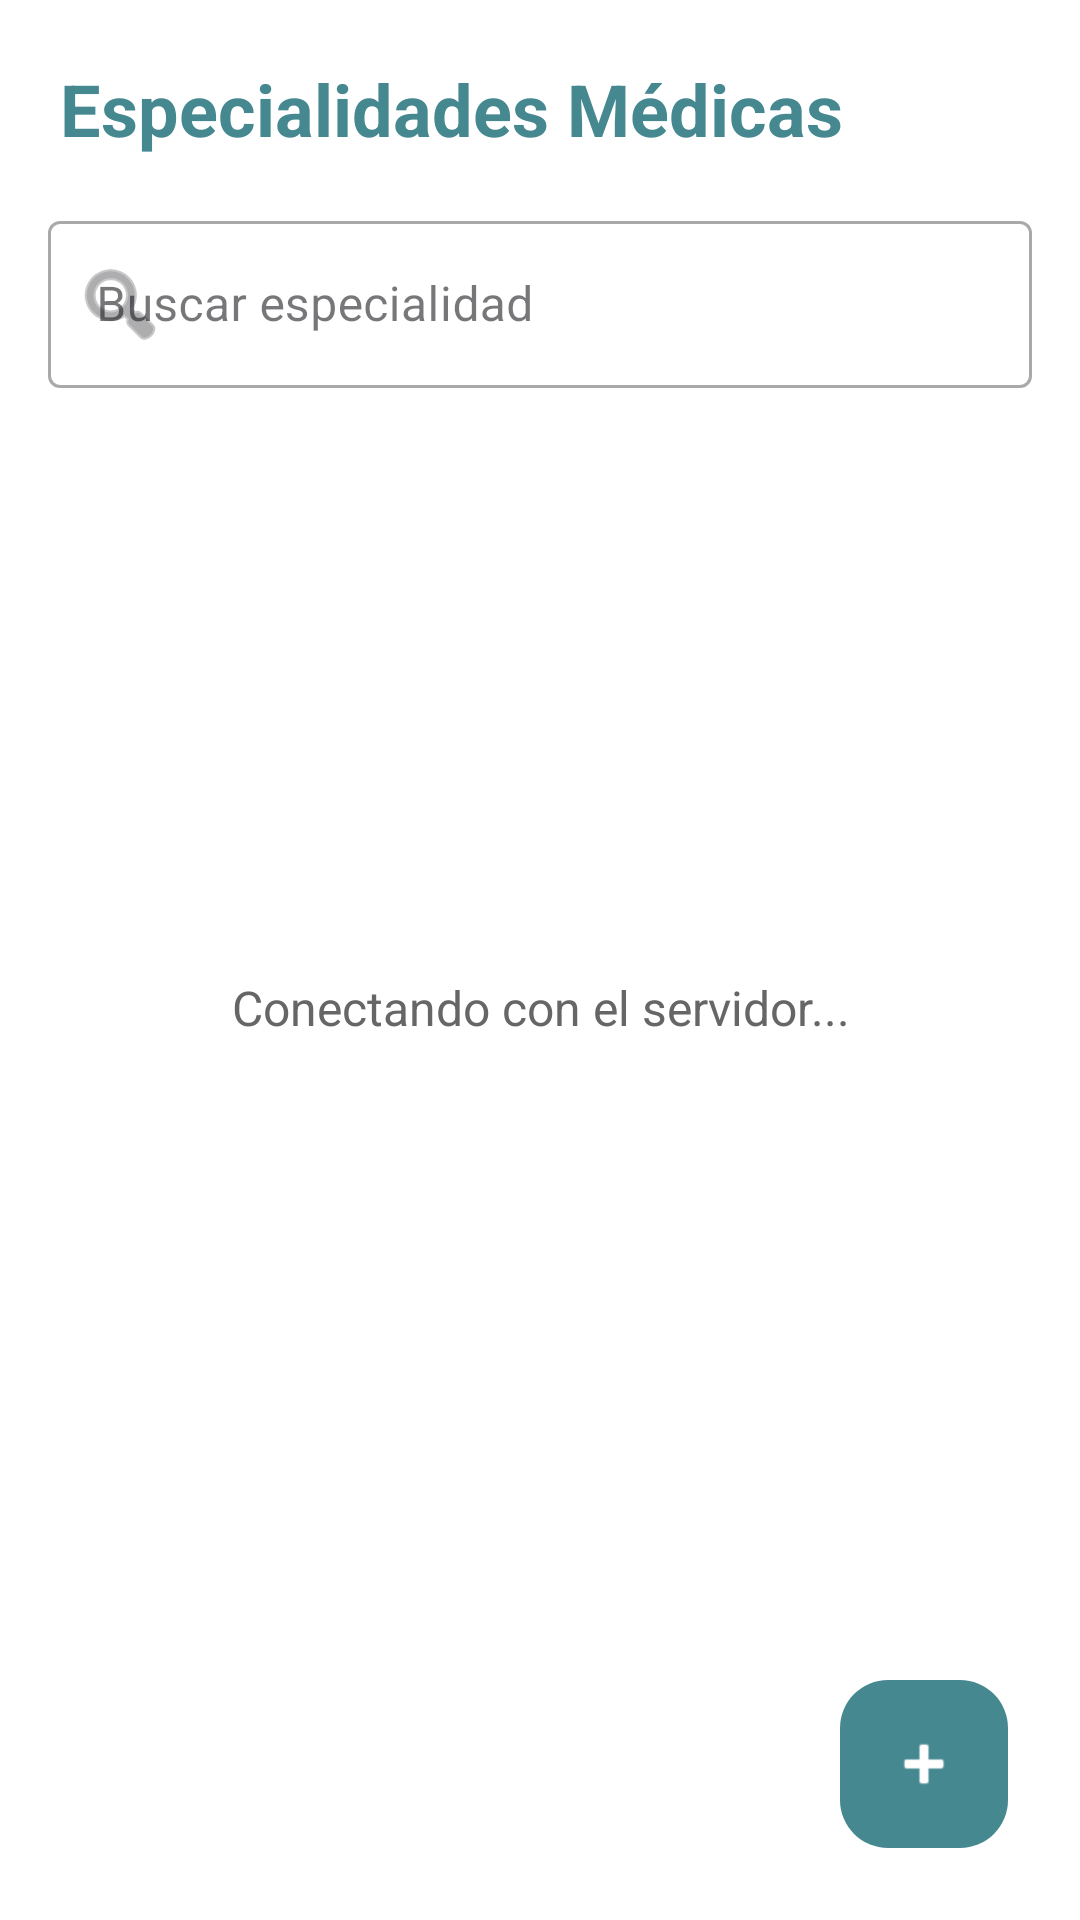

Android layout source for this screen:
<!-- AndroidManifest.xml: application theme Theme.ClinicaSanMiguel -->
<!-- res/layout/activity_lista_especialidades.xml -->
<?xml version="1.0" encoding="utf-8"?>
<androidx.constraintlayout.widget.ConstraintLayout
    xmlns:android="http://schemas.android.com/apk/res/android"
    xmlns:app="http://schemas.android.com/apk/res-auto"
    android:layout_width="match_parent"
    android:layout_height="match_parent"
    android:background="#FFFFFF">

    <TextView
        android:id="@+id/tvTituloEspecialidades"
        android:layout_width="0dp"
        android:layout_height="wrap_content"
        android:layout_marginStart="20dp"
        android:layout_marginTop="20dp"
        android:layout_marginEnd="20dp"
        android:text="Especialidades Médicas"
        android:textColor="#458890"
        android:textSize="24sp"
        android:textStyle="bold"
        app:layout_constraintEnd_toEndOf="parent"
        app:layout_constraintStart_toStartOf="parent"
        app:layout_constraintTop_toTopOf="parent" />

    <com.google.android.material.textfield.TextInputLayout
        android:id="@+id/tilBuscarEspecialidad"
        style="@style/Widget.MaterialComponents.TextInputLayout.OutlinedBox"
        android:layout_width="0dp"
        android:layout_height="wrap_content"
        android:layout_marginStart="16dp"
        android:layout_marginTop="16dp"
        android:layout_marginEnd="16dp"
        android:hint="Buscar especialidad"
        app:endIconMode="clear_text"
        app:startIconDrawable="@android:drawable/ic_menu_search"
        app:layout_constraintEnd_toEndOf="parent"
        app:layout_constraintStart_toStartOf="parent"
        app:layout_constraintTop_toBottomOf="@id/tvTituloEspecialidades">

        <com.google.android.material.textfield.TextInputEditText
            android:id="@+id/etBuscarEspecialidad"
            android:layout_width="match_parent"
            android:layout_height="wrap_content"
            android:enabled="false"
            android:imeOptions="actionDone"
            android:inputType="textCapWords"
            android:maxLines="1"
            android:singleLine="true" />

    </com.google.android.material.textfield.TextInputLayout>

    <androidx.recyclerview.widget.RecyclerView
        android:id="@+id/rvEspecialidades"
        android:layout_width="0dp"
        android:layout_height="0dp"
        android:clipToPadding="false"
        android:paddingBottom="96dp"
        android:visibility="gone"
        app:layout_constraintBottom_toBottomOf="parent"
        app:layout_constraintEnd_toEndOf="parent"
        app:layout_constraintStart_toStartOf="parent"
        app:layout_constraintTop_toBottomOf="@id/tilBuscarEspecialidad" />

    <ProgressBar
        android:id="@+id/pbEspecialidades"
        android:layout_width="wrap_content"
        android:layout_height="wrap_content"
        android:visibility="gone"
        app:layout_constraintBottom_toBottomOf="parent"
        app:layout_constraintEnd_toEndOf="parent"
        app:layout_constraintStart_toStartOf="parent"
        app:layout_constraintTop_toBottomOf="@id/tilBuscarEspecialidad"
        app:layout_constraintVertical_bias="0.40" />

    <TextView
        android:id="@+id/tvEstadoEspecialidades"
        android:layout_width="0dp"
        android:layout_height="wrap_content"
        android:layout_marginStart="32dp"
        android:layout_marginEnd="32dp"
        android:gravity="center"
        android:text="Conectando con el servidor..."
        android:textColor="#666666"
        android:textSize="16sp"
        app:layout_constraintBottom_toBottomOf="parent"
        app:layout_constraintEnd_toEndOf="parent"
        app:layout_constraintStart_toStartOf="parent"
        app:layout_constraintTop_toBottomOf="@id/tilBuscarEspecialidad"
        app:layout_constraintVertical_bias="0.40" />

    <com.google.android.material.floatingactionbutton.FloatingActionButton
        android:id="@+id/fabNuevaEspecialidad"
        android:layout_width="wrap_content"
        android:layout_height="wrap_content"
        android:layout_marginEnd="24dp"
        android:layout_marginBottom="24dp"
        android:backgroundTint="#458890"
        android:contentDescription="Registrar nueva especialidad"
        android:enabled="false"
        app:layout_constraintBottom_toBottomOf="parent"
        app:layout_constraintEnd_toEndOf="parent"
        app:srcCompat="@android:drawable/ic_input_add"
        app:tint="@android:color/white" />

</androidx.constraintlayout.widget.ConstraintLayout>
<!-- resources referenced by this layout -->
<resources>
  <style name="Theme.ClinicaSanMiguel" parent="Base.Theme.ClinicaSanMiguel" />
  <style name="Base.Theme.ClinicaSanMiguel" parent="Theme.Material3.DayNight.NoActionBar">
          
          
      </style>
</resources>
